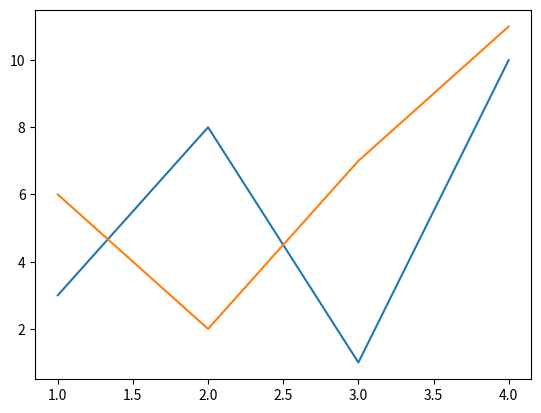

Write Python code to recreate this figure.












import numpy as np

a = np.array([1,2,3,4,5])
b = np.array([6,7,8,9,10])

print("Összeadás:", a+b)
print("Kivonás:", a-b)
print("Mátrixszorzás:", a@b)
print("Szorzás skalárral:", a*3)
print("Szorzás indexenként:", a*b)
print("Osztás indexenként:", a/b)
print("Hatványozás indexenként:", a**2)
print("Transzponálás:", a.transpose()) # avgy a.T
print("Konjugált:", a.conj()) # avgy a.T
print("Logikai vizsgálat az egyes elemekre:", (a>3))
print("Csak az első 3 elem:", a[:3])
print("Csak az utolsó 3 elem:", a[-3:])
print("Csak a 3-diktól felfele lévő elemek elem:", a[3:])
print("Csak a 3-diktól lefele lévő elemek elem:", a[:-3])



























import matplotlib.pyplot as plt
import numpy as np

x1 = np.array([1, 2, 3, 4])
y1 = np.array([3, 8, 1, 10])
x2 = np.array([1, 2, 3, 4])
y2 = np.array([6, 2, 7, 11])

plt.plot(x1, y1, x2, y2)
plt.show()































# Ezt lefuttatom, és utána már többször nem is kell beimportálni a külső könyvtárakat, illetve az adatsorokat sem.
import matplotlib.pyplot as plt
import numpy as np

adatsor_x = [54, 61, 32, 21, 5, 0, 0, 0, 5, 23, 41, 45]
adatsor_y = ["Január", "Február", "Március", "Április", "Május", "Június", "Július", "Augusztus", "Szeptember", "Október", "November", "December"]
adatsor1 = [12, 34.3, 52.7]
adatsor2 = ["alma", "körte", "zsömle"]



# 1. feladat



# 2. feladat



# 3. feladat





